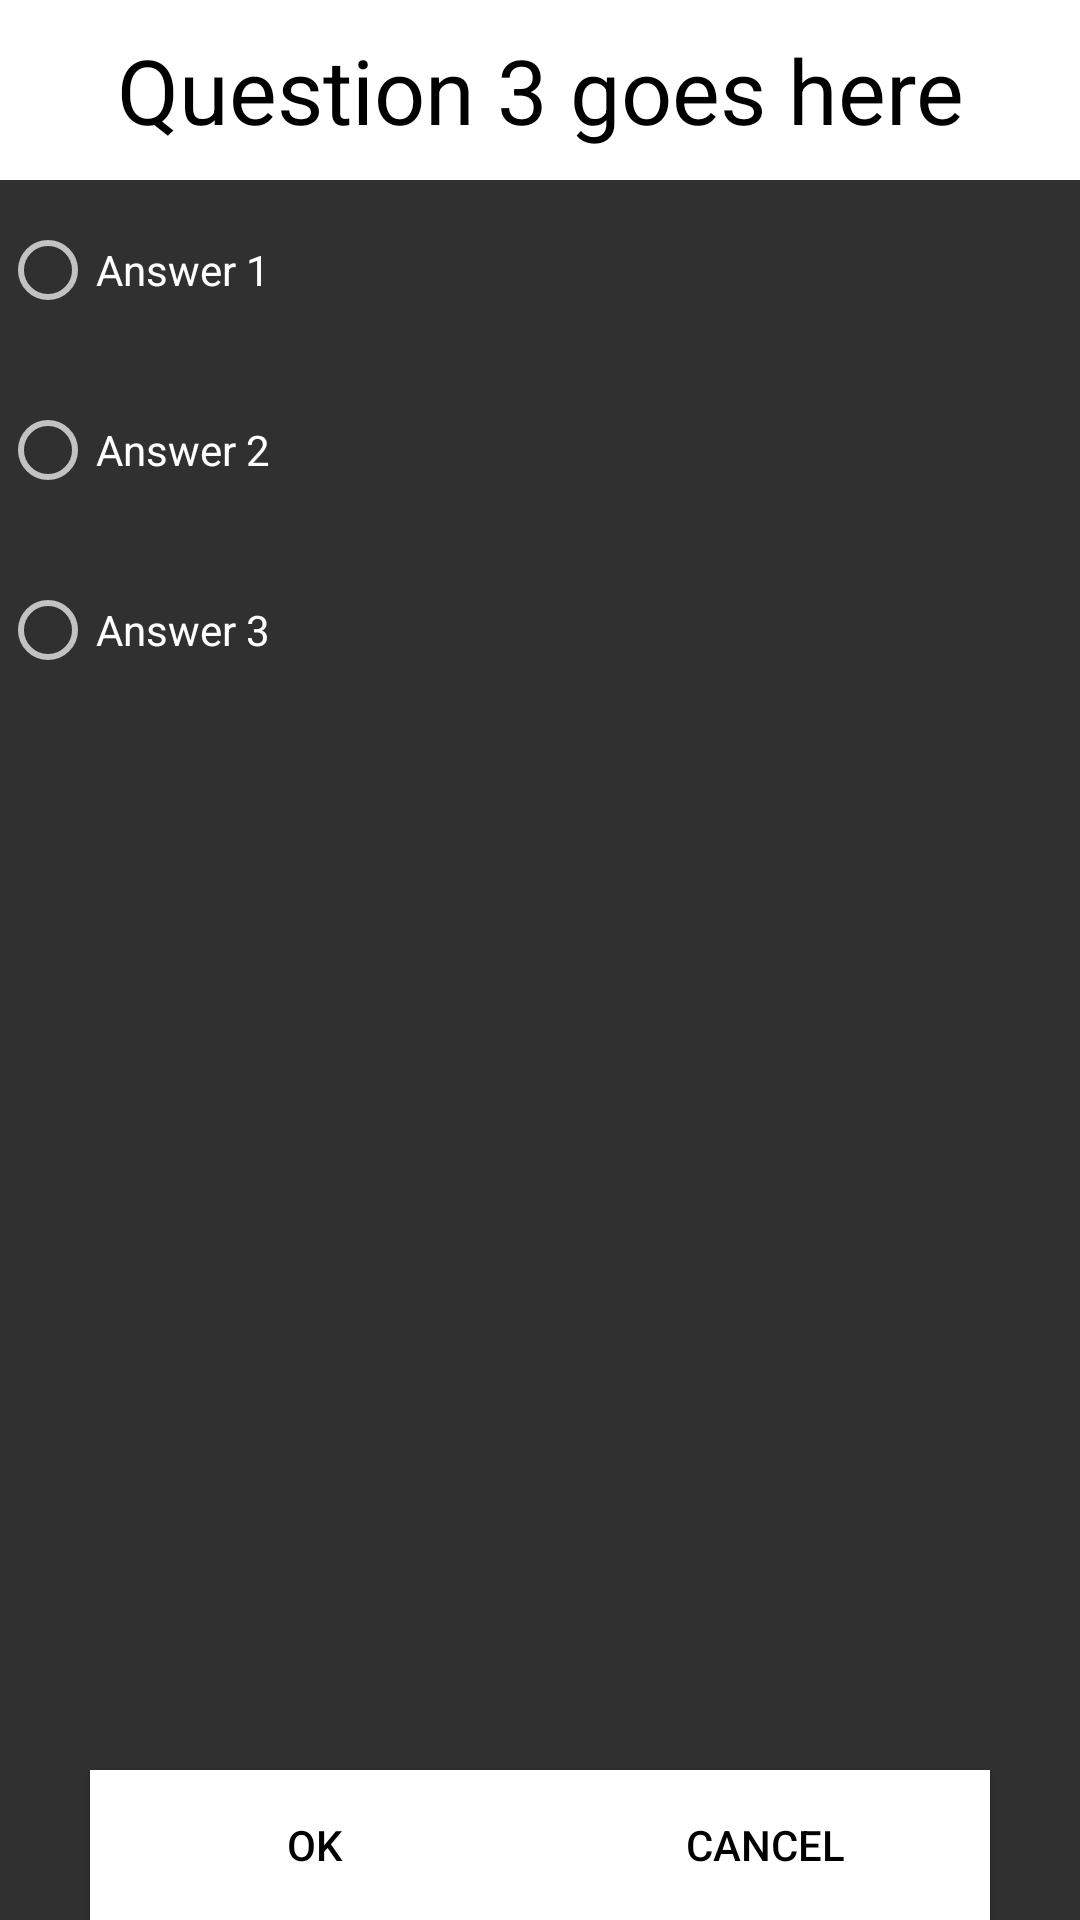

Reconstruct the res/layout file that produces this screen, plus the resources it refers to.
<!-- AndroidManifest.xml: application theme Theme.AppCompat.NoActionBar -->
<!-- res/layout/activity_custom_dialog3.xml -->
<?xml version="1.0" encoding="utf-8"?>
<LinearLayout xmlns:android="http://schemas.android.com/apk/res/android"
    xmlns:app="http://schemas.android.com/apk/res-auto"
    xmlns:tools="http://schemas.android.com/tools"
    android:layout_width="match_parent"
    android:layout_height="match_parent"
    android:orientation="vertical"
    tools:context="com.example.kpp2.usmilitarydefense2017.dialog.CustomDialog3">



    <TextView
        android:id="@+id/dialog_custom_tv3"
        android:layout_width="match_parent"
        android:layout_height="60dp"
        android:text="Question 3 goes here"
        android:textSize="30sp"
        android:textColor="@android:color/black"
        android:background="@android:color/white"
        android:gravity="center"/>




    <RadioGroup
        android:id="@+id/Quiz3_dialog_rdg3"
        android:layout_width="match_parent"
        android:layout_height="300dp">

        <RadioButton
            android:id="@+id/quiz3_yes3"
            android:layout_width="match_parent"
            android:layout_height="60dp"
            android:text="Answer 1"
            />

        <RadioButton
            android:id="@+id/quiz3_No3"
            android:layout_width="match_parent"
            android:layout_height="60dp"
            android:text="Answer 2"
            />
        <RadioButton
            android:id="@+id/quiz3_exit3"
            android:layout_width="match_parent"
            android:layout_height="60dp"
            android:text="Answer 3"
            />

    </RadioGroup>


    <LinearLayout
        android:layout_width="match_parent"
        android:layout_height="0dip"
        android:layout_weight="1"
        android:gravity="center|bottom"
        android:orientation="horizontal">

        <Button
            android:id="@+id/dialog_quiz3_ok3"
            android:layout_width="150dp"
            android:layout_height="50dp"
            android:textColor="@android:color/black"
            android:background="@android:color/white"
            android:gravity="center"

            android:text="Ok"

            />

        <Button
            android:id="@+id/dialog_quiz3_Cancel3"
            android:layout_width="150dp"
            android:layout_height="50dp"
            android:layout_alignParentBottom="true"
            android:text="Cancel"
            android:textColor="@android:color/black"
            android:background="@android:color/white"
            android:gravity="center"/>

    </LinearLayout>



</LinearLayout>
<!-- resources referenced by this layout -->
<resources>

</resources>
